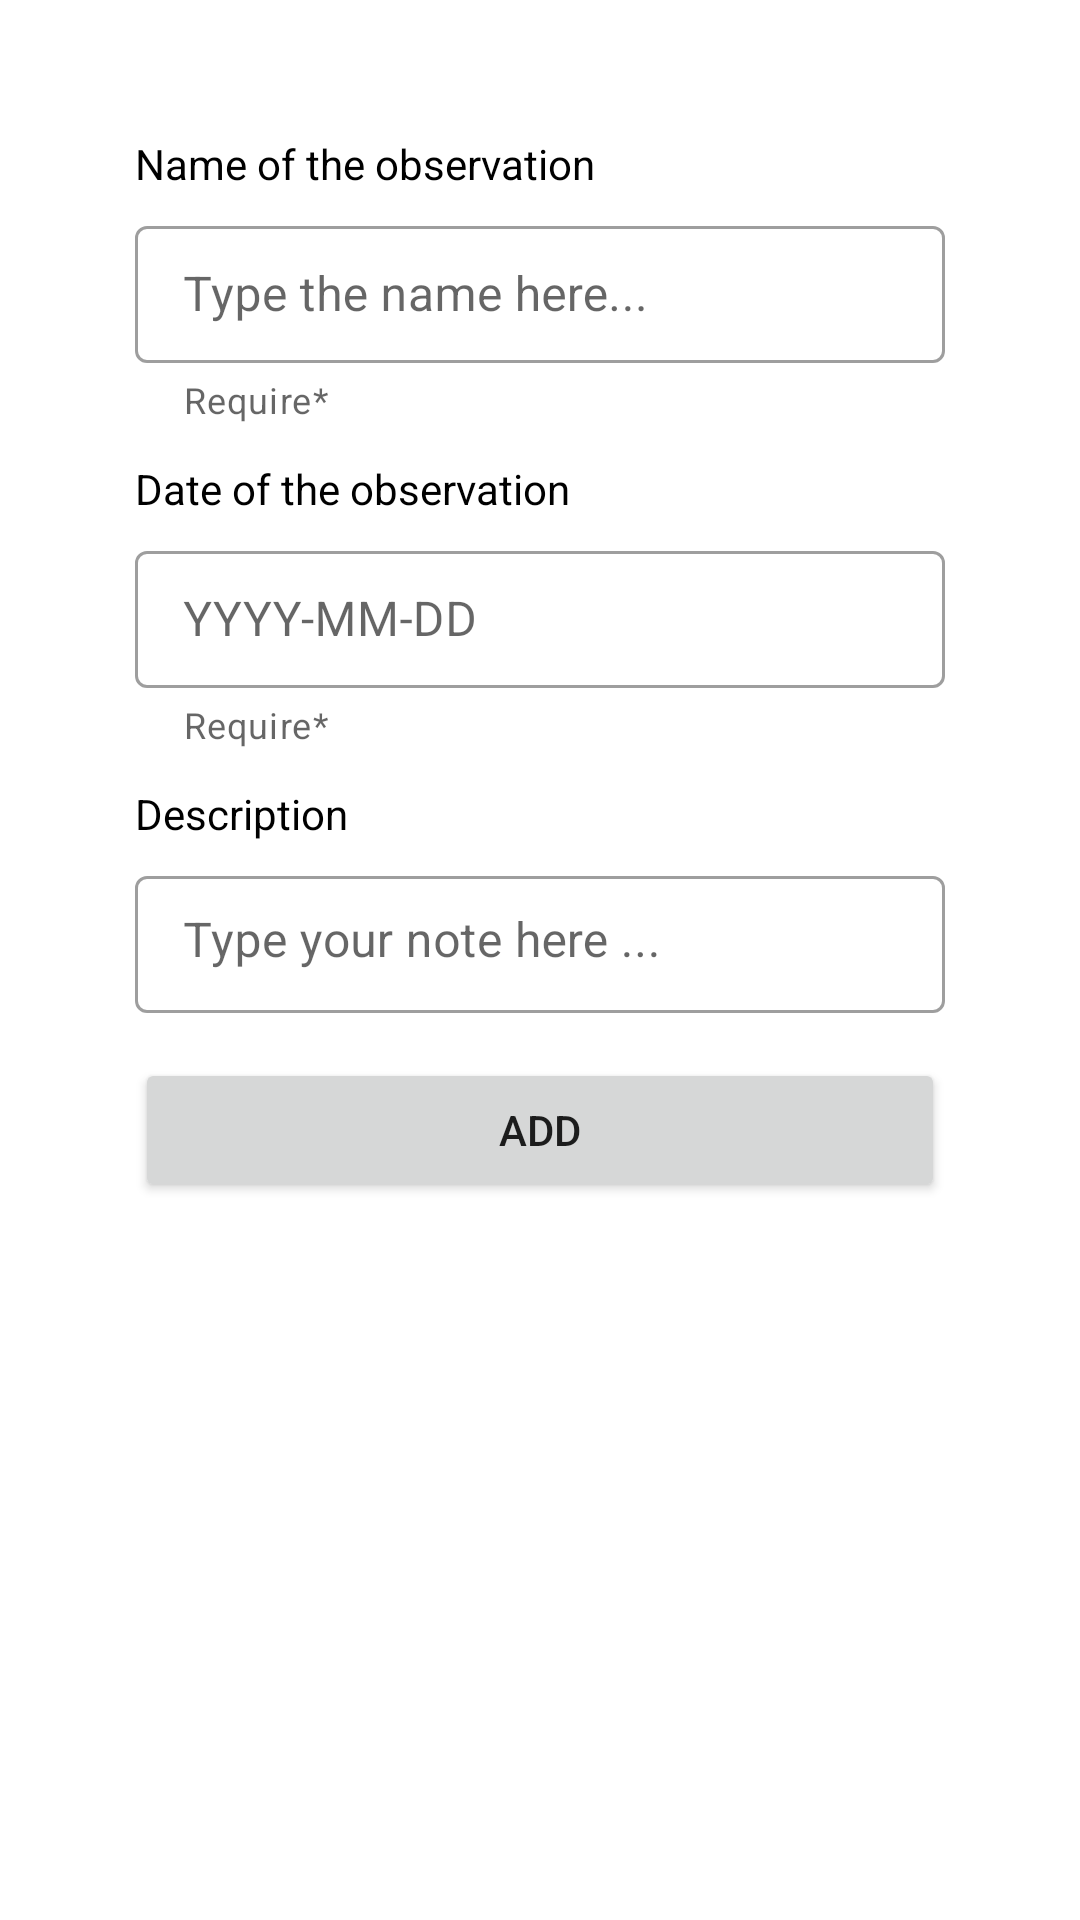

Android layout source for this screen:
<!-- AndroidManifest.xml: application theme Theme.MHikeAppJava -->
<!-- res/layout/activity_add_observation.xml -->
<?xml version="1.0" encoding="utf-8"?>
<androidx.constraintlayout.widget.ConstraintLayout xmlns:android="http://schemas.android.com/apk/res/android"
    xmlns:app="http://schemas.android.com/apk/res-auto"
    xmlns:tools="http://schemas.android.com/tools"
    android:layout_width="match_parent"
    android:layout_height="match_parent"
    tools:context=".AddActivityObser">

        <LinearLayout
            android:layout_width="match_parent"
            android:layout_height="wrap_content"
            android:paddingRight="45dp"
            android:paddingLeft="45dp"
            android:paddingBottom="15dp"
            android:orientation="vertical" >


            <TextView
                android:layout_width="match_parent"
                android:layout_height="wrap_content"
                android:text="Name of the observation"
                android:layout_marginTop="45dp"
                android:layout_marginBottom="6dp"
                android:textColor="@color/black"/>
            <com.google.android.material.textfield.TextInputLayout
                android:layout_width="match_parent"
                android:layout_height="wrap_content"
                app:helperTextEnabled="true"
                app:helperTextTextColor="@color/red"
                app:helperText="Require*"
                android:id="@+id/wrapName_obser"
                style="@style/Widget.MaterialComponents.TextInputLayout.OutlinedBox">
                <EditText
                    android:layout_width="match_parent"
                    android:layout_height="wrap_content"
                    android:layout_marginTop="15dp"
                    android:id="@+id/name_obser"
                    android:hint="Type the name here..."
                    android:paddingLeft="14dp"
                    android:paddingTop="12dp"
                    android:paddingBottom="12dp"
                    android:paddingRight="14dp"
                    android:inputType="text"/>
            </com.google.android.material.textfield.TextInputLayout>
            <TextView
                android:layout_width="match_parent"
                android:layout_height="wrap_content"
                android:text="Date of the observation"
                android:layout_marginTop="12dp"
                android:layout_marginBottom="6dp"
                android:textColor="@color/black"/>
            <com.google.android.material.textfield.TextInputLayout
                android:layout_width="match_parent"
                android:layout_height="wrap_content"
                android:id="@+id/wrapTime_obser"
                app:helperTextEnabled="true"
                app:helperTextTextColor="@color/red"
                app:helperText="Require*"
                style="@style/Widget.MaterialComponents.TextInputLayout.OutlinedBox">
                <EditText
                    android:layout_width="match_parent"
                    android:layout_height="wrap_content"
                    android:layout_marginTop="15dp"
                    android:id="@+id/dateH_obser"
                    android:focusable="false"
                    android:clickable="true"
                    android:paddingLeft="14dp"
                    android:paddingTop="12dp"
                    android:paddingBottom="12dp"
                    android:paddingRight="14dp"
                    android:inputType="none"
                    android:hint="YYYY-MM-DD" />
            </com.google.android.material.textfield.TextInputLayout>
            <TextView
                android:layout_width="match_parent"
                android:layout_height="wrap_content"
                android:text="Description"
                android:layout_marginTop="12dp"
                android:layout_marginBottom="6dp"
                android:textColor="@color/black"/>

            <com.google.android.material.textfield.TextInputLayout
                android:layout_width="match_parent"
                android:layout_height="wrap_content"
                style="@style/Widget.MaterialComponents.TextInputLayout.OutlinedBox">
                <EditText
                    android:layout_width="match_parent"
                    android:layout_height="wrap_content"
                    android:layout_marginTop="15dp"
                    android:id="@+id/description_obser"
                    android:paddingLeft="14dp"
                    android:paddingTop="12dp"
                    android:paddingBottom="12dp"
                    android:paddingRight="14dp"
                    android:hint="Type your note here ..."
                    android:gravity="top"
                    android:overScrollMode="always"
                    android:scrollHorizontally="false"
                    android:scrollbars="vertical"
                    android:scrollbarStyle="insideInset"
                    android:inputType="text"/>
            </com.google.android.material.textfield.TextInputLayout>


            <Button
                android:layout_width="match_parent"
                android:layout_height="wrap_content"
                android:layout_gravity="center"
                android:layout_marginTop="15dp"
                android:layout_marginBottom="20dp"
                android:id="@+id/btnCreate_obser"
                android:text="ADD"
                />
        </LinearLayout>
</androidx.constraintlayout.widget.ConstraintLayout>
<!-- resources referenced by this layout -->
<resources>
  <style name="Theme.MHikeAppJava" parent="Theme.MaterialComponents.DayNight.DarkActionBar">
          
          <item name="colorPrimary">@color/purple_500</item>
          <item name="colorPrimaryVariant">@color/purple_700</item>
          <item name="colorOnPrimary">@color/white</item>
          
          <item name="colorSecondary">@color/teal_200</item>
          <item name="colorSecondaryVariant">@color/teal_700</item>
          <item name="colorOnSecondary">@color/black</item>
          
          <item name="android:statusBarColor" tools:targetApi="l">?attr/colorPrimaryVariant</item>
          
      </style>
  <!-- not gathered from this repository: default colours our renderer supplied (Android Studio template values) -->
  <color name="purple_500">#FF6200EE</color>
  <color name="purple_700">#FF3700B3</color>
  <color name="teal_200">#FF03DAC5</color>
  <color name="teal_700">#FF018786</color>
  <color name="black">#FF000000</color>
  <color name="white">#FFFFFFFF</color>
</resources>
